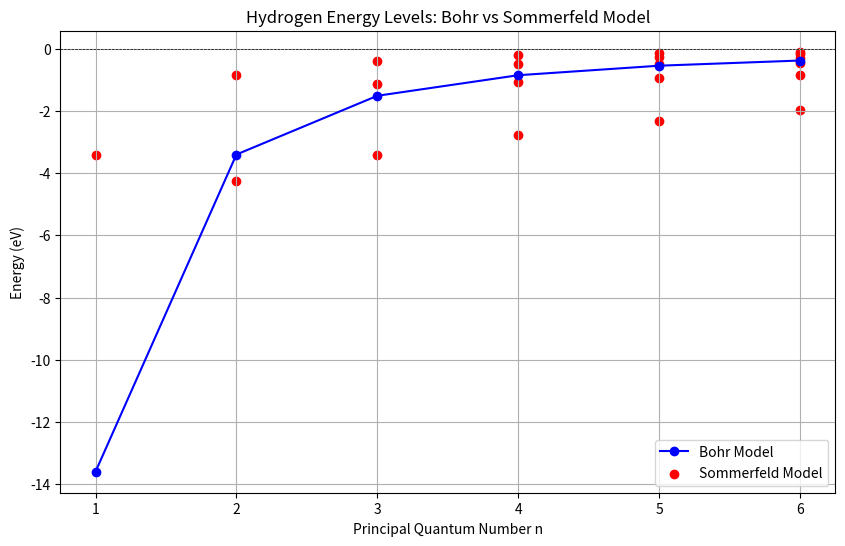

This chart was generated by the following Python code:
import numpy as np
import matplotlib.pyplot as plt

# Fine structure constant (dimensionless)
alpha = 1/137.035999

# Rydberg constant energy in eV
Rydberg_E = 13.6

# Function to calculate energy levels using Bohr model
def Bohr_E(n):
    return -Rydberg_E / n**2

# Function to calculate energy levels using Sommerfeld model (relativistic correction)
def Sommerfeld_E(n, k):
    return Bohr_E(n) * ((1 + alpha**2 / n**2) * (n / k - 3/4))

# Range of principal quantum numbers (n = 1 to 6)
n_value = np.arange(1, 7)

# Calculate Bohr energy levels
bohr_energies = [Bohr_E(n) for n in n_value]

# Lists to store Sommerfeld energies and their labels
sommerfeld_energies = []
sommerfeld_labels = []

# Loop over each n and k to calculate Sommerfeld energies
for n in n_value:
    for k in range(1, n + 1):
        sommerfeld_energies.append(Sommerfeld_E(n, k))
        sommerfeld_labels.append(f"n={n}, k={k}")

# Plot setup
plt.figure(figsize=(10, 6))

# Plot Bohr model energy levels
plt.plot(n_value, bohr_energies, 'o-', label='Bohr Model', color='blue')

# Plot Sommerfeld model energy levels as red points
plt.scatter(np.repeat(n_value, n_value), sommerfeld_energies, color='red', label='Sommerfeld Model')

# Draw a horizontal line at 0 eV for reference
plt.axhline(0, color='black', linewidth=0.5, linestyle='--')

# Add title and labels
plt.title("Hydrogen Energy Levels: Bohr vs Sommerfeld Model")
plt.xlabel("Principal Quantum Number n")
plt.ylabel("Energy (eV)")

# Add legend and grid for clarity
plt.legend()
plt.grid(True)

# Show the final plot
plt.show()
